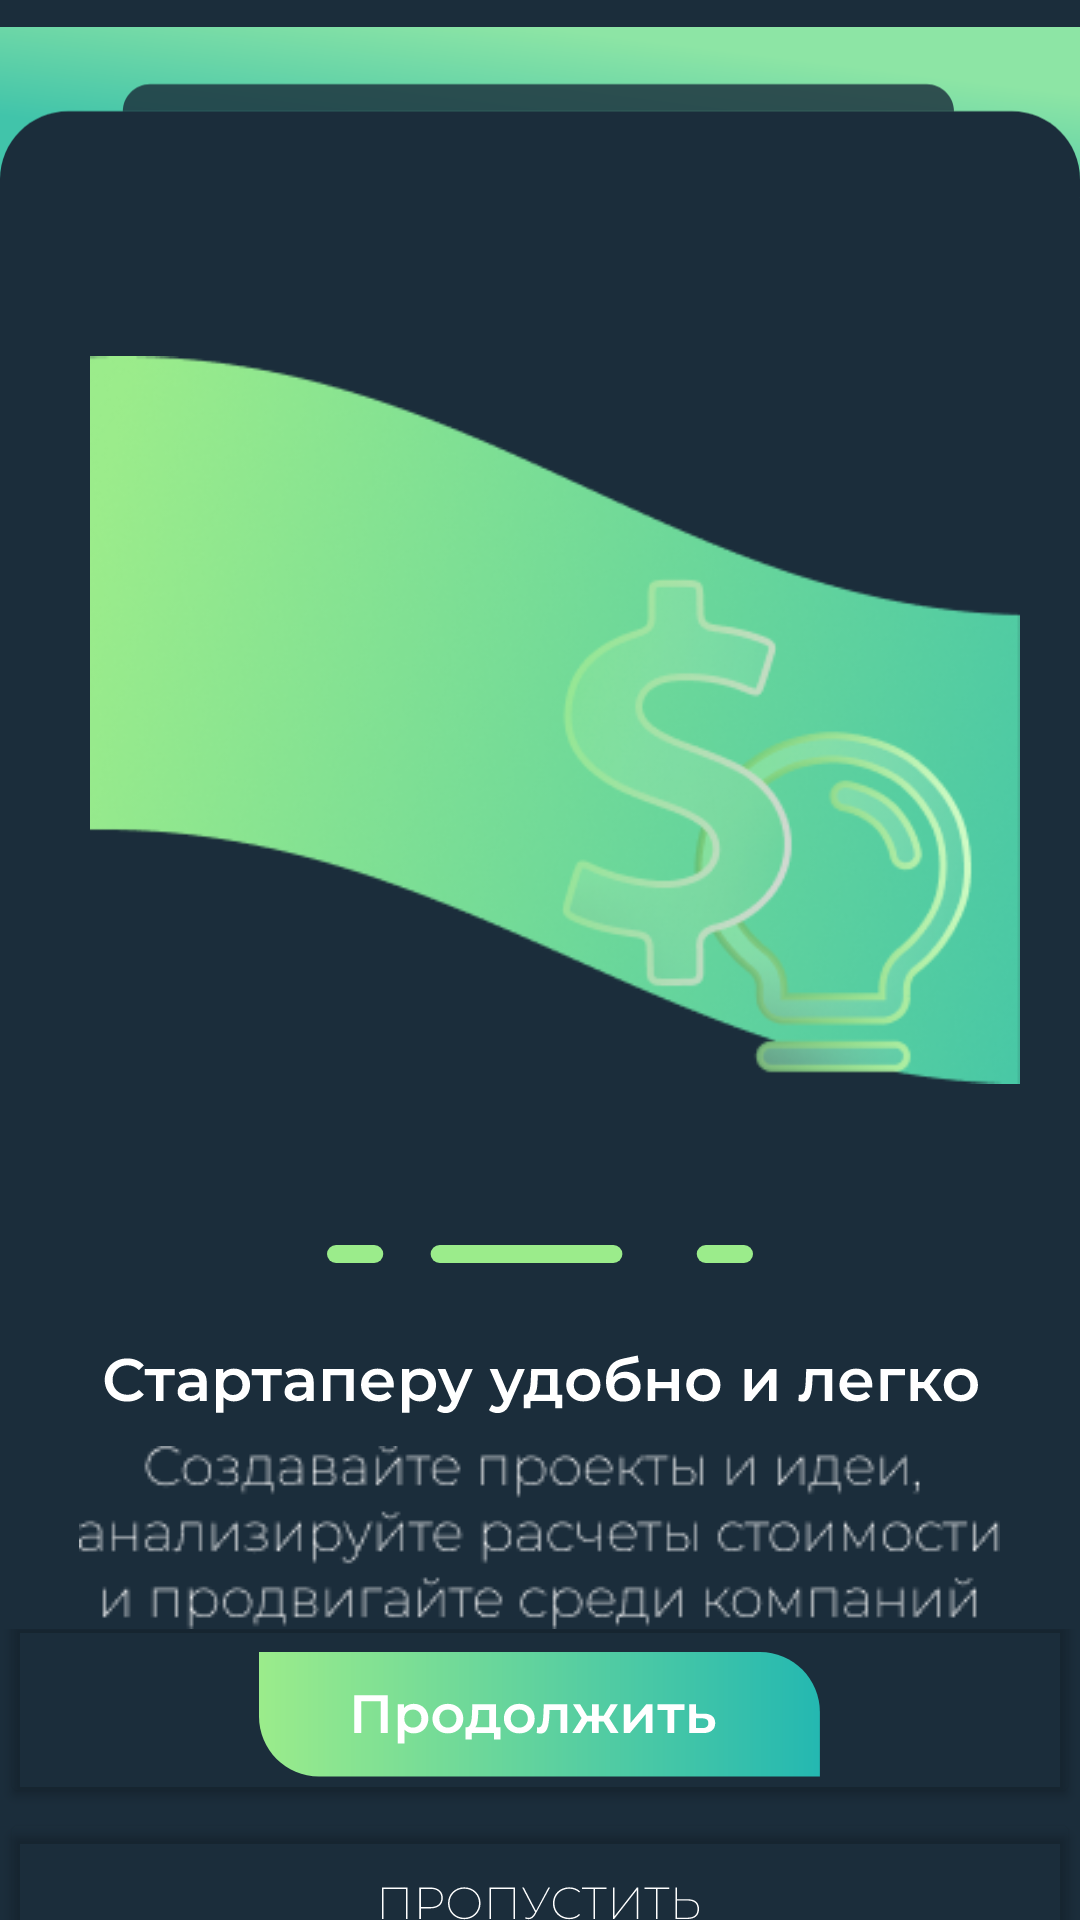

Android layout source for this screen:
<!-- AndroidManifest.xml: application theme Theme.Wafilla -->
<!-- res/layout/onboarding2.xml -->
<?xml version="1.0" encoding="utf-8"?>
<androidx.constraintlayout.widget.ConstraintLayout xmlns:android="http://schemas.android.com/apk/res/android"
    xmlns:app="http://schemas.android.com/apk/res-auto"
    xmlns:tools="http://schemas.android.com/tools"
    android:layout_width="match_parent"
    android:layout_height="match_parent"
    tools:context=".Onboarding2"
    android:backgroundTint="#1B2D3B"
    android:background="#1B2D3B">
    <LinearLayout
        android:layout_width="match_parent"
        android:layout_height="match_parent"
        android:orientation="vertical"
        app:layout_constraintBottom_toBottomOf="parent"
        app:layout_constraintEnd_toEndOf="parent"
        app:layout_constraintHorizontal_bias="1.0"
        app:layout_constraintStart_toStartOf="parent"
        app:layout_constraintTop_toTopOf="parent"
        app:layout_constraintVertical_bias="0.0">

        <ImageView
            android:id="@+id/header"
            android:layout_width="match_parent"
            android:layout_height="wrap_content"
            android:src="@drawable/headerboard" />

        <ImageView
            android:id="@+id/fon"
            android:layout_width="match_parent"
            android:layout_height="300dp"
            android:paddingLeft="30dp"
            android:paddingTop="30dp"
            android:paddingRight="20dp"
            android:src="@drawable/vthhym" />

        <ImageView
            android:id="@+id/transition"
            android:layout_width="wrap_content"
            android:layout_height="wrap_content"
            android:paddingTop="40dp"
            android:layout_gravity="center"
            android:src="@drawable/transition2" />
        <ImageView
            android:id="@+id/text"
            android:layout_width="wrap_content"
            android:layout_height="wrap_content"
            android:paddingTop="30dp"
            android:layout_gravity="center"
            android:src="@drawable/text2" />
        <ImageView
            android:id="@+id/text2"
            android:layout_width="wrap_content"
            android:layout_height="wrap_content"
            android:paddingTop="10dp"
            android:layout_gravity="center"
            android:src="@drawable/text22" />

        <LinearLayout
            android:layout_width="match_parent"
            android:layout_height="match_parent"
            android:orientation="vertical"
            android:gravity="center">

            <Button
                android:id="@+id/btn_next"
                android:layout_width="match_parent"
                android:layout_height="70dp"
                android:backgroundTint="#00000000"
                android:drawableBottom="@drawable/btn_next"
                android:text="qwe"
                android:textColor="#00000000" />

            <Button
                android:id="@+id/btn_skip"
                android:layout_width="match_parent"
                android:layout_height="48dp"
                android:backgroundTint="#00000000"
                android:drawableBottom="@drawable/skip"
                android:text="qwe"
                android:textColor="#00000000" />

        </LinearLayout>
    </LinearLayout>
</androidx.constraintlayout.widget.ConstraintLayout>
<!-- resources referenced by this layout -->
<resources>
  <!-- drawable btn_next: vector/xml drawable (drawable, 5410 chars, omitted) -->
  <!-- drawable headerboard (drawable) -->
  <vector xmlns:android="http://schemas.android.com/apk/res/android"
      xmlns:aapt="http://schemas.android.com/aapt"
      android:width="475dp"
      android:height="75dp"
      android:viewportWidth="475"
      android:viewportHeight="75">
    <group>
      <clip-path
          android:pathData="M0,0h475v75h-475z"/>
      <path
          android:pathData="M0,0h475v75h-475z">
        <aapt:attr name="android:fillColor">
          <gradient 
              android:startX="237.07"
              android:startY="0"
              android:endX="228.58"
              android:endY="67.74"
              android:type="linear">
            <item android:offset="0" android:color="#FF8DE5A5"/>
            <item android:offset="1" android:color="#FF41C4AA"/>
          </gradient>
        </aapt:attr>
      </path>
      <path
          android:pathData="M0,67C0,50.43 13.43,37 30,37H445C461.57,37 475,50.43 475,67V74C475,90.57 461.57,104 445,104H30C13.43,104 0,90.57 0,74V67Z"
          android:fillColor="#1B2D3B"/>
      <path
          android:pathData="M54,37C54,30.37 59.37,25 66,25H407.56C414.18,25 419.56,30.37 419.56,37V37H54V37Z"
          android:fillColor="#1B2D3B"
          android:fillAlpha="0.81"/>
    </group>
  </vector>
  <!-- drawable skip: vector/xml drawable (drawable, 3568 chars, omitted) -->
  <!-- drawable text2: vector/xml drawable (drawable, 13131 chars, omitted) -->
  <!-- drawable text22: png bitmap (drawable, 5249 bytes) -->
  <!-- drawable transition2 (drawable) -->
  <vector xmlns:android="http://schemas.android.com/apk/res/android"
      android:width="142dp"
      android:height="6dp"
      android:viewportWidth="142"
      android:viewportHeight="6">
    <path
        android:pathData="M37.54,3H95.47"
        android:strokeWidth="6"
        android:fillColor="#00000000"
        android:strokeColor="#9BEC8B"
        android:strokeLineCap="round"/>
    <path
        android:pathData="M3,3H15.76"
        android:strokeWidth="6"
        android:fillColor="#00000000"
        android:strokeColor="#9BEC8B"
        android:strokeLineCap="round"/>
    <path
        android:pathData="M126.24,3H139"
        android:strokeWidth="6"
        android:fillColor="#00000000"
        android:strokeColor="#9BEC8B"
        android:strokeLineCap="round"/>
  </vector>
  <!-- drawable vthhym: png bitmap (drawable, 76318 bytes) -->
  <style name="Theme.Wafilla" parent="Base.Theme.Wafilla" />
  <style name="Base.Theme.Wafilla" parent="Theme.Material3.DayNight.NoActionBar">
          
          
      </style>
</resources>
